51-way image classification set "split" from GitHub (AntoineMLD/engravedetect-final); label vocabulary: arc, balance, carré, cercle, cintre, coupe, coureur, csl, double triangle, e with double accent, e coeur, e courbe, e courbebasse, e oeil, e soleil, eas, epsilon e, figma, fleche, hexagon, isi, losange, diamond triangle square circle, lune, m symbol, washing machine, manette, n encoche, neo, neutron, music note, o courbebasse, oeil a, oeilprofil, omega, ordi, pont, road, s carre, s cercle, s losange, sigma, soleil, tortue, triangle, triangle square, triangle square circle, vcercle, wifi, wifi rectangle, étoile.

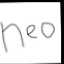
Label: neo

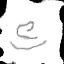
Label: e courbebasse

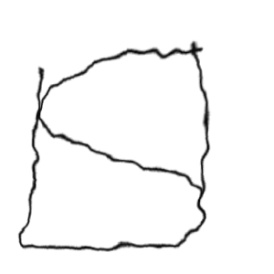
Label: isi

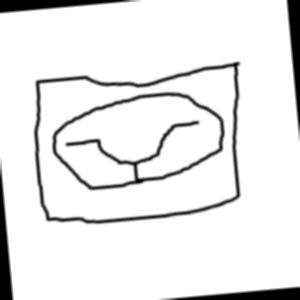
Label: washing machine

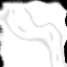
Label: road

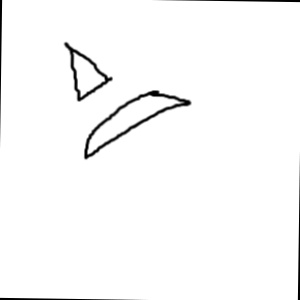
Label: fleche
